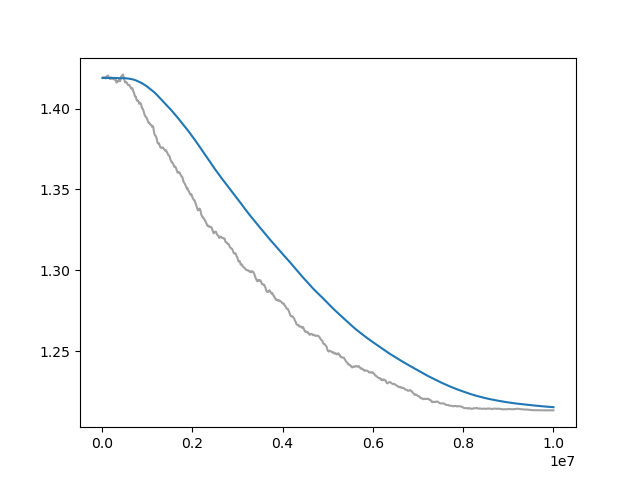

Data behind this chart, as committed beside it:
Wall time, Step, Value
1713101187, 10000, 1.419
1713101223, 20000, 1.419
1713101258, 30000, 1.419
1713101291, 40000, 1.419
1713101323, 50000, 1.419
1713101356, 60000, 1.419
1713101388, 70000, 1.419
1713101423, 80000, 1.419
1713101456, 90000, 1.419
1713101487, 100000, 1.42
1713101519, 110000, 1.42
1713101553, 120000, 1.42
1713101585, 130000, 1.42
1713101621, 140000, 1.42
1713101659, 150000, 1.419
1713101695, 160000, 1.419
1713101732, 170000, 1.418
1713101768, 180000, 1.418
1713101802, 190000, 1.419
1713101837, 200000, 1.419
1713101871, 210000, 1.419
1713101906, 220000, 1.418
1713101940, 230000, 1.418
1713101974, 240000, 1.418
1713102009, 250000, 1.418
1713102043, 260000, 1.418
1713102078, 270000, 1.418
1713102113, 280000, 1.418
1713102147, 290000, 1.418
1713102181, 300000, 1.418
1713102215, 310000, 1.417
1713102250, 320000, 1.416
1713102284, 330000, 1.416
1713102319, 340000, 1.417
1713102353, 350000, 1.417
1713102388, 360000, 1.417
1713102422, 370000, 1.417
1713102456, 380000, 1.418
1713102488, 390000, 1.418
1713102522, 400000, 1.417
1713102556, 410000, 1.419
1713102590, 420000, 1.42
1713102626, 430000, 1.42
1713102661, 440000, 1.42
1713102695, 450000, 1.421
1713102729, 460000, 1.421
1713102763, 470000, 1.42
1713102797, 480000, 1.419
1713102832, 490000, 1.418
1713102866, 500000, 1.417
1713102901, 510000, 1.416
1713102935, 520000, 1.416
1713102969, 530000, 1.416
1713103004, 540000, 1.416
1713103037, 550000, 1.416
1713103071, 560000, 1.415
1713103106, 570000, 1.415
1713103140, 580000, 1.414
1713103175, 590000, 1.415
1713103210, 600000, 1.415
... 940 more rows
